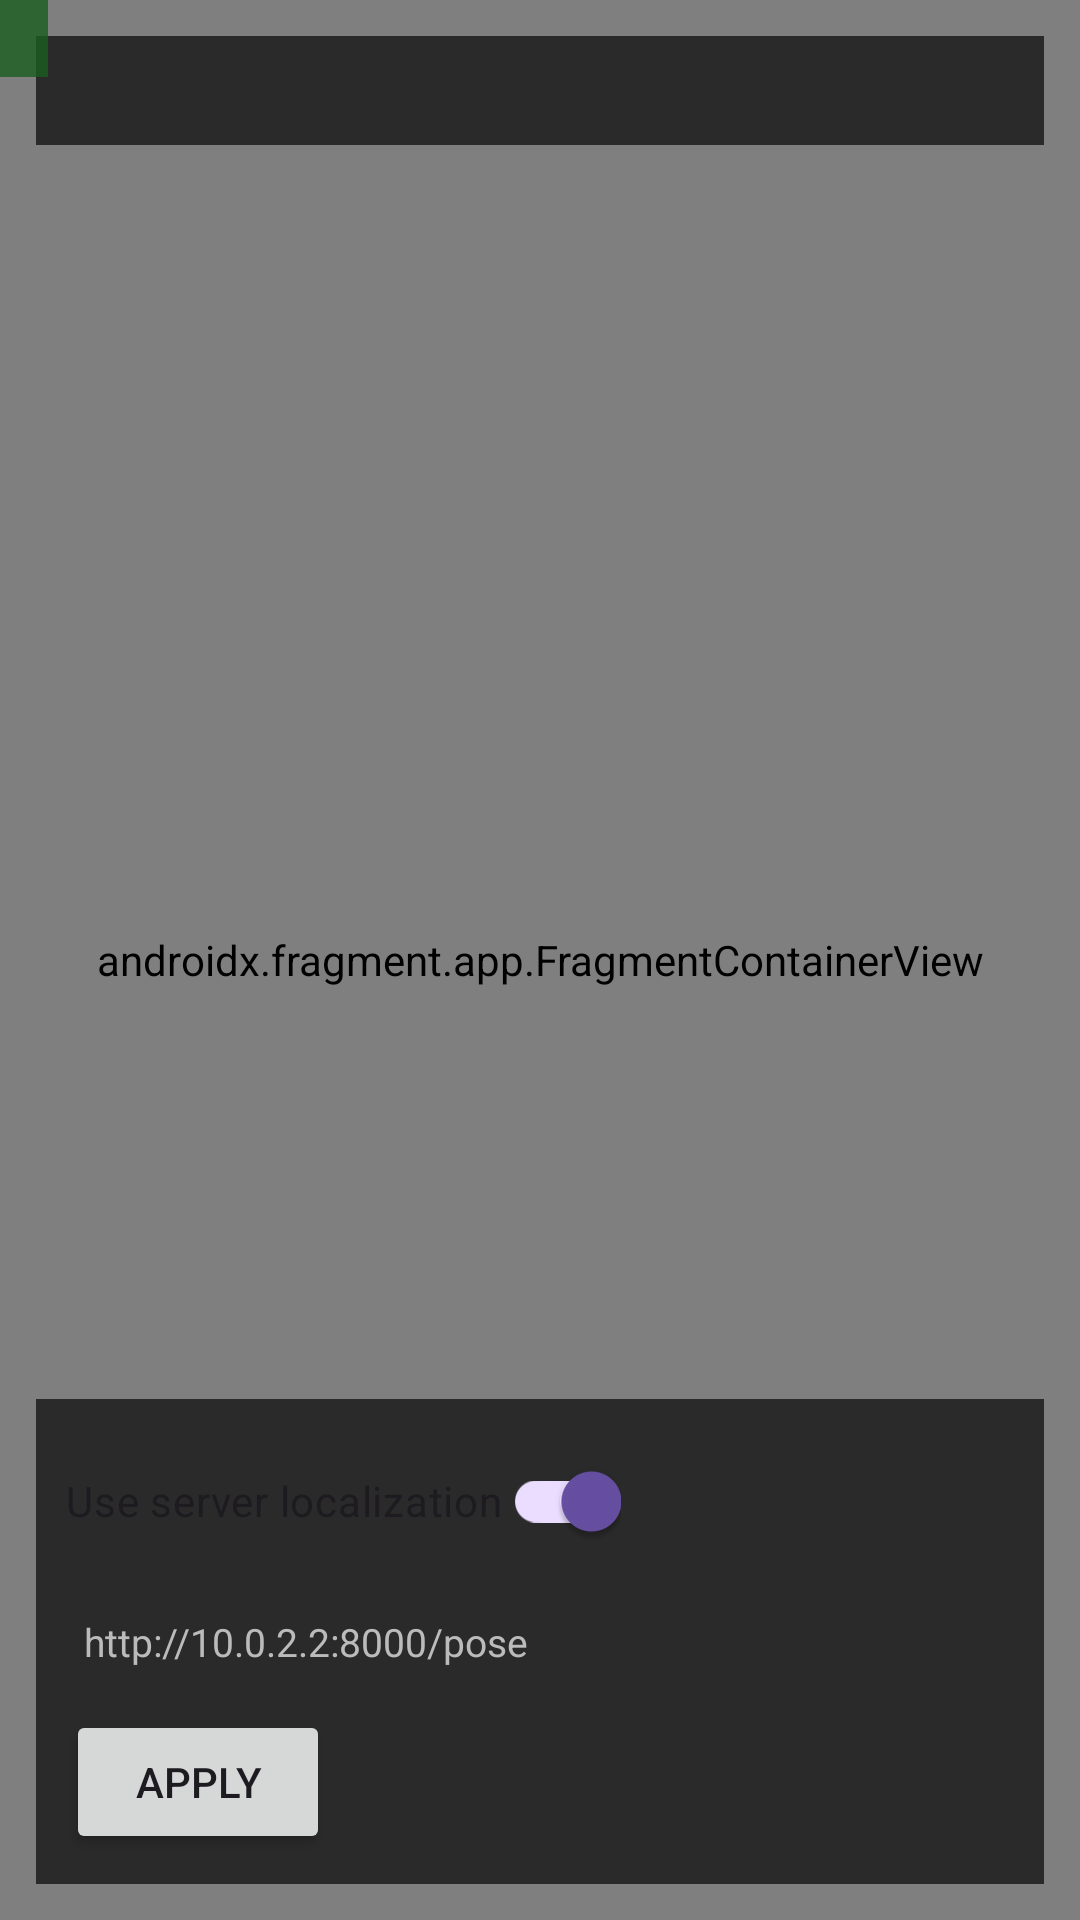

This screen was rendered from an Android layout file. Write that file and the resources it references.
<!-- AndroidManifest.xml: application theme Theme.ARNavigation -->
<!-- res/layout/activity_main.xml -->
<?xml version="1.0" encoding="utf-8"?>
<androidx.constraintlayout.widget.ConstraintLayout xmlns:android="http://schemas.android.com/apk/res/android"
    xmlns:app="http://schemas.android.com/apk/res-auto"
    android:layout_width="match_parent"
    android:layout_height="match_parent">

    <androidx.fragment.app.FragmentContainerView
        android:id="@+id/arFragmentContainer"
        android:name="com.mahad.arnavigation.ar.NavigationArFragment"
        android:layout_width="0dp"
        android:layout_height="0dp"
        app:layout_constraintBottom_toBottomOf="parent"
        app:layout_constraintEnd_toEndOf="parent"
        app:layout_constraintStart_toStartOf="parent"
        app:layout_constraintTop_toTopOf="parent" />

    <TextView
        android:id="@+id/debugTextView"
        android:layout_width="0dp"
        android:layout_height="wrap_content"
        android:layout_margin="12dp"
        android:background="#AA000000"
        android:padding="10dp"
        android:textColor="@android:color/white"
        android:textSize="12sp"
        app:layout_constraintEnd_toEndOf="parent"
        app:layout_constraintStart_toStartOf="parent"
        app:layout_constraintTop_toTopOf="parent" />

    <TextView
        android:id="@+id/roomLabelTextView"
        android:layout_width="wrap_content"
        android:layout_height="wrap_content"
        android:background="#CC1B5E20"
        android:paddingHorizontal="8dp"
        android:paddingVertical="4dp"
        android:textColor="@android:color/white"
        android:textSize="13sp"
        app:layout_constraintStart_toStartOf="parent"
        app:layout_constraintTop_toTopOf="parent" />

    <LinearLayout
        android:id="@+id/controlPanel"
        android:layout_width="0dp"
        android:layout_height="wrap_content"
        android:layout_margin="12dp"
        android:background="#AA000000"
        android:orientation="vertical"
        android:padding="10dp"
        app:layout_constraintBottom_toBottomOf="parent"
        app:layout_constraintEnd_toEndOf="parent"
        app:layout_constraintStart_toStartOf="parent">

        <com.google.android.material.switchmaterial.SwitchMaterial
            android:id="@+id/useServerSwitch"
            android:layout_width="wrap_content"
            android:layout_height="wrap_content"
            android:checked="true"
            android:text="@string/use_server_switch" />

        <EditText
            android:id="@+id/serverEndpointInput"
            android:layout_width="match_parent"
            android:layout_height="wrap_content"
            android:layout_marginTop="8dp"
            android:background="@android:color/transparent"
            android:hint="@string/server_endpoint_hint"
            android:inputType="textUri"
            android:padding="6dp"
            android:textColor="@android:color/white"
            android:textColorHint="#FFBBBBBB"
            android:textSize="13sp" />

        <Button
            android:id="@+id/applySettingsButton"
            android:layout_width="wrap_content"
            android:layout_height="wrap_content"
            android:layout_marginTop="8dp"
            android:text="@string/apply_settings_button" />
    </LinearLayout>

</androidx.constraintlayout.widget.ConstraintLayout>
<!-- resources referenced by this layout -->
<resources>
  <string name="apply_settings_button">Apply</string>
  <string name="server_endpoint_hint">http://10.0.2.2:8000/pose</string>
  <string name="use_server_switch">Use server localization</string>
  <style name="Theme.ARNavigation" parent="Theme.Material3.DayNight.NoActionBar">
          <item name="android:statusBarColor" tools:targetApi="l">@android:color/black</item>
      </style>
</resources>
